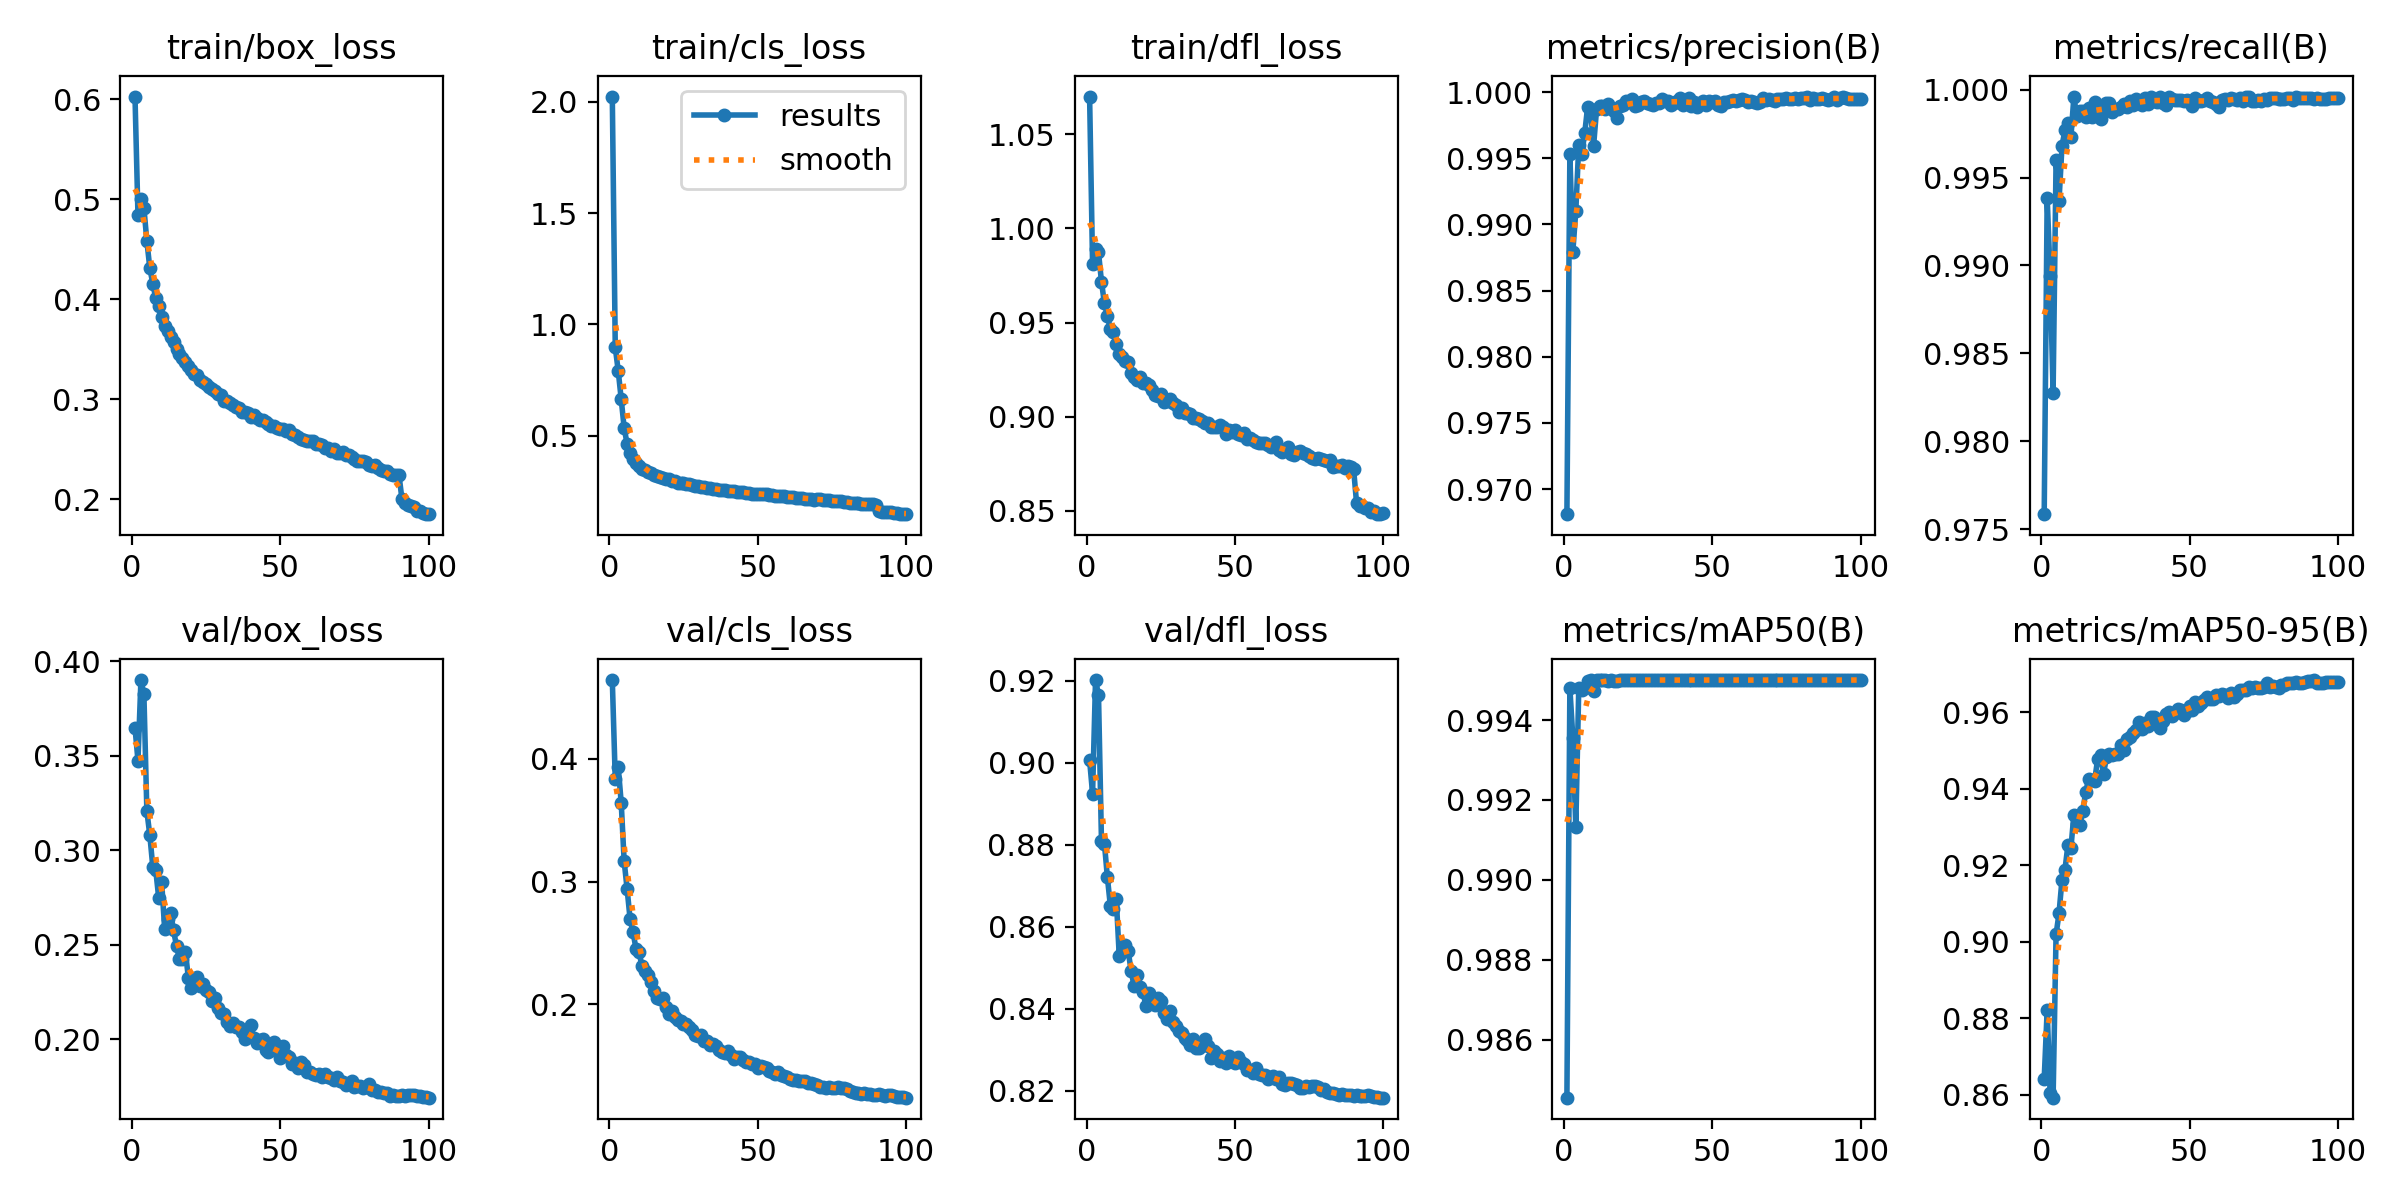

Data behind this chart, as committed beside it:
epoch, time, train/box_loss, train/cls_loss, train/dfl_loss, metrics/precision(B), metrics/recall(B), metrics/mAP50(B), metrics/mAP50-95(B), val/box_loss, val/cls_loss, val/dfl_loss, lr/pg0, lr/pg1, lr/pg2
1, 89.03, 0.6025, 2.023, 1.07, 0.9681, 0.9758, 0.9846, 0.8642, 0.3647, 0.4642, 0.9006, 0.003326, 0.003326, 0.003326
2, 173.9, 0.4842, 0.8969, 0.981, 0.9953, 0.9939, 0.9948, 0.8822, 0.3474, 0.3835, 0.8925, 0.006593, 0.006593, 0.006593
3, 257.9, 0.5003, 0.7916, 0.9891, 0.9879, 0.9894, 0.9936, 0.8604, 0.39, 0.3932, 0.9202, 0.009795, 0.009795, 0.009795
4, 341.3, 0.4912, 0.6651, 0.9872, 0.991, 0.9828, 0.9913, 0.8593, 0.3826, 0.3645, 0.9166, 0.009703, 0.009703, 0.009703
5, 425.5, 0.4581, 0.5352, 0.9717, 0.996, 0.996, 0.9948, 0.9019, 0.3207, 0.3166, 0.881, 0.009604, 0.009604, 0.009604
6, 508.5, 0.4309, 0.4633, 0.9601, 0.9953, 0.9937, 0.9947, 0.9074, 0.3079, 0.2939, 0.8803, 0.009505, 0.009505, 0.009505
7, 591.3, 0.4156, 0.4241, 0.9534, 0.9969, 0.9968, 0.9948, 0.9163, 0.2911, 0.2695, 0.872, 0.009406, 0.009406, 0.009406
8, 674.9, 0.4008, 0.3964, 0.9464, 0.9989, 0.9977, 0.995, 0.9189, 0.2895, 0.2586, 0.8651, 0.009307, 0.009307, 0.009307
9, 758.3, 0.3935, 0.3803, 0.9451, 0.9985, 0.9981, 0.995, 0.9253, 0.2746, 0.2453, 0.8643, 0.009208, 0.009208, 0.009208
10, 842.4, 0.3825, 0.3645, 0.9386, 0.9959, 0.9973, 0.9947, 0.9245, 0.2829, 0.2427, 0.8668, 0.009109, 0.009109, 0.009109
11, 925.6, 0.3734, 0.3531, 0.9334, 0.9987, 0.9996, 0.995, 0.9331, 0.2582, 0.2313, 0.8528, 0.00901, 0.00901, 0.00901
12, 1009, 0.3679, 0.3455, 0.9319, 0.999, 0.9985, 0.995, 0.9307, 0.2636, 0.2271, 0.8538, 0.008911, 0.008911, 0.008911
13, 1092, 0.3622, 0.3377, 0.9294, 0.999, 0.9988, 0.995, 0.9304, 0.2669, 0.2239, 0.8555, 0.008812, 0.008812, 0.008812
14, 1175, 0.3573, 0.3328, 0.9289, 0.9987, 0.9988, 0.995, 0.9341, 0.2575, 0.2183, 0.8541, 0.008713, 0.008713, 0.008713
15, 1259, 0.3502, 0.3247, 0.9234, 0.9991, 0.9985, 0.995, 0.9392, 0.2492, 0.2107, 0.8493, 0.008614, 0.008614, 0.008614
16, 1341, 0.3448, 0.3211, 0.9213, 0.9988, 0.999, 0.995, 0.9426, 0.2421, 0.2048, 0.8455, 0.008515, 0.008515, 0.008515
17, 1425, 0.3408, 0.3137, 0.9196, 0.9986, 0.9984, 0.995, 0.9423, 0.2425, 0.2041, 0.8482, 0.008416, 0.008416, 0.008416
18, 1508, 0.3375, 0.3111, 0.9211, 0.9981, 0.9993, 0.995, 0.9421, 0.2462, 0.205, 0.8453, 0.008317, 0.008317, 0.008317
19, 1591, 0.3329, 0.3082, 0.9181, 0.999, 0.999, 0.995, 0.9476, 0.2323, 0.1977, 0.8441, 0.008218, 0.008218, 0.008218
20, 1674, 0.3289, 0.3042, 0.9181, 0.999, 0.9983, 0.995, 0.9487, 0.2269, 0.1919, 0.8407, 0.008119, 0.008119, 0.008119
21, 1758, 0.3254, 0.2977, 0.9167, 0.9994, 0.9988, 0.995, 0.9438, 0.2315, 0.1945, 0.8439, 0.00802, 0.00802, 0.00802
22, 1842, 0.3244, 0.2985, 0.914, 0.9993, 0.9992, 0.995, 0.9482, 0.233, 0.1899, 0.8416, 0.007921, 0.007921, 0.007921
23, 1925, 0.3195, 0.2905, 0.9118, 0.9995, 0.9992, 0.995, 0.9492, 0.2283, 0.1876, 0.8409, 0.007822, 0.007822, 0.007822
24, 2009, 0.3171, 0.2896, 0.9112, 0.999, 0.9987, 0.995, 0.9489, 0.2293, 0.1864, 0.8427, 0.007723, 0.007723, 0.007723
25, 2092, 0.315, 0.287, 0.9123, 0.999, 0.9989, 0.995, 0.9492, 0.2261, 0.184, 0.842, 0.007624, 0.007624, 0.007624
26, 2175, 0.3117, 0.2834, 0.9076, 0.9992, 0.9989, 0.995, 0.9491, 0.2251, 0.1844, 0.8389, 0.007525, 0.007525, 0.007525
27, 2257, 0.3104, 0.2833, 0.9082, 0.9993, 0.999, 0.995, 0.9514, 0.2202, 0.1817, 0.8376, 0.007426, 0.007426, 0.007426
28, 2341, 0.3086, 0.281, 0.9095, 0.9992, 0.9992, 0.995, 0.95, 0.222, 0.1787, 0.8394, 0.007327, 0.007327, 0.007327
29, 2423, 0.305, 0.2753, 0.9075, 0.9991, 0.999, 0.995, 0.9529, 0.2164, 0.1749, 0.8369, 0.007228, 0.007228, 0.007228
30, 2507, 0.304, 0.2761, 0.9064, 0.999, 0.9994, 0.995, 0.9535, 0.214, 0.1742, 0.8358, 0.007129, 0.007129, 0.007129
31, 2589, 0.2986, 0.27, 0.9023, 0.9992, 0.9991, 0.995, 0.9546, 0.2131, 0.1747, 0.8347, 0.00703, 0.00703, 0.00703
32, 2674, 0.2981, 0.269, 0.9044, 0.9992, 0.9995, 0.995, 0.9554, 0.2088, 0.17, 0.8341, 0.006931, 0.006931, 0.006931
33, 2758, 0.2959, 0.2659, 0.9018, 0.9995, 0.9992, 0.995, 0.9574, 0.2068, 0.17, 0.8328, 0.006832, 0.006832, 0.006832
34, 2842, 0.294, 0.2656, 0.9022, 0.9993, 0.9991, 0.995, 0.9555, 0.2087, 0.1667, 0.8324, 0.006733, 0.006733, 0.006733
35, 2925, 0.2919, 0.2615, 0.9013, 0.9994, 0.9995, 0.995, 0.9571, 0.2062, 0.1681, 0.8311, 0.006634, 0.006634, 0.006634
36, 3008, 0.2908, 0.263, 0.8995, 0.999, 0.9992, 0.995, 0.9563, 0.2062, 0.1659, 0.8327, 0.006535, 0.006535, 0.006535
37, 3090, 0.2875, 0.2581, 0.8991, 0.9992, 0.9996, 0.995, 0.9586, 0.2038, 0.163, 0.8304, 0.006436, 0.006436, 0.006436
38, 3173, 0.2872, 0.2567, 0.8988, 0.9994, 0.9993, 0.995, 0.9587, 0.1999, 0.1612, 0.8304, 0.006337, 0.006337, 0.006337
39, 3257, 0.2862, 0.2564, 0.8979, 0.9996, 0.9993, 0.995, 0.9575, 0.2033, 0.1607, 0.8315, 0.006238, 0.006238, 0.006238
40, 3341, 0.282, 0.2531, 0.8966, 0.999, 0.9996, 0.995, 0.9557, 0.2076, 0.1617, 0.8326, 0.006139, 0.006139, 0.006139
41, 3424, 0.2841, 0.254, 0.8964, 0.9993, 0.9993, 0.995, 0.9577, 0.2004, 0.159, 0.8309, 0.00604, 0.00604, 0.00604
42, 3507, 0.2809, 0.2507, 0.8946, 0.9996, 0.9991, 0.995, 0.9596, 0.1979, 0.1557, 0.8281, 0.005941, 0.005941, 0.005941
43, 3590, 0.2792, 0.2489, 0.8946, 0.999, 0.9996, 0.995, 0.96, 0.1993, 0.1573, 0.8297, 0.005842, 0.005842, 0.005842
44, 3673, 0.2793, 0.2487, 0.8944, 0.9993, 0.9995, 0.995, 0.9589, 0.2003, 0.1575, 0.8291, 0.005743, 0.005743, 0.005743
45, 3756, 0.2773, 0.2472, 0.8957, 0.9989, 0.9994, 0.995, 0.9598, 0.1943, 0.1543, 0.8273, 0.005644, 0.005644, 0.005644
46, 3839, 0.2751, 0.2443, 0.8943, 0.9992, 0.9994, 0.995, 0.9608, 0.1931, 0.1531, 0.828, 0.005545, 0.005545, 0.005545
47, 3922, 0.2729, 0.2422, 0.8911, 0.9993, 0.9994, 0.995, 0.9605, 0.1956, 0.1529, 0.8269, 0.005446, 0.005446, 0.005446
48, 4005, 0.2731, 0.241, 0.8931, 0.999, 0.9994, 0.995, 0.9594, 0.1984, 0.1518, 0.8285, 0.005347, 0.005347, 0.005347
49, 4088, 0.2716, 0.2403, 0.8917, 0.9993, 0.9994, 0.995, 0.9602, 0.1937, 0.1512, 0.8276, 0.005248, 0.005248, 0.005248
50, 4171, 0.2698, 0.241, 0.8931, 0.9992, 0.9994, 0.995, 0.9616, 0.1902, 0.1483, 0.8267, 0.005149, 0.005149, 0.005149
51, 4255, 0.2699, 0.2392, 0.891, 0.9994, 0.9991, 0.995, 0.9605, 0.1962, 0.1497, 0.8282, 0.00505, 0.00505, 0.00505
52, 4338, 0.2681, 0.2377, 0.8905, 0.999, 0.9996, 0.995, 0.9627, 0.1913, 0.149, 0.827, 0.004951, 0.004951, 0.004951
53, 4421, 0.2691, 0.2381, 0.8911, 0.999, 0.9993, 0.995, 0.9615, 0.1903, 0.1479, 0.8265, 0.004852, 0.004852, 0.004852
54, 4504, 0.2656, 0.2353, 0.8883, 0.9993, 0.9993, 0.995, 0.9624, 0.1867, 0.1454, 0.825, 0.004753, 0.004753, 0.004753
55, 4588, 0.264, 0.2341, 0.8889, 0.9993, 0.9994, 0.995, 0.9632, 0.1875, 0.1446, 0.8252, 0.004654, 0.004654, 0.004654
56, 4671, 0.2627, 0.2319, 0.8876, 0.9993, 0.9995, 0.995, 0.964, 0.1846, 0.1432, 0.8243, 0.004555, 0.004555, 0.004555
57, 4754, 0.2606, 0.2305, 0.8864, 0.9994, 0.9993, 0.995, 0.9633, 0.1877, 0.1447, 0.8256, 0.004456, 0.004456, 0.004456
58, 4837, 0.259, 0.2301, 0.8862, 0.9993, 0.9993, 0.995, 0.9633, 0.1861, 0.1422, 0.8242, 0.004357, 0.004357, 0.004357
59, 4919, 0.2581, 0.2284, 0.8861, 0.9994, 0.9992, 0.995, 0.9646, 0.1827, 0.1419, 0.824, 0.004258, 0.004258, 0.004258
60, 5002, 0.258, 0.2272, 0.8859, 0.9995, 0.999, 0.995, 0.9643, 0.1828, 0.1411, 0.824, 0.004159, 0.004159, 0.004159
... 40 more rows
